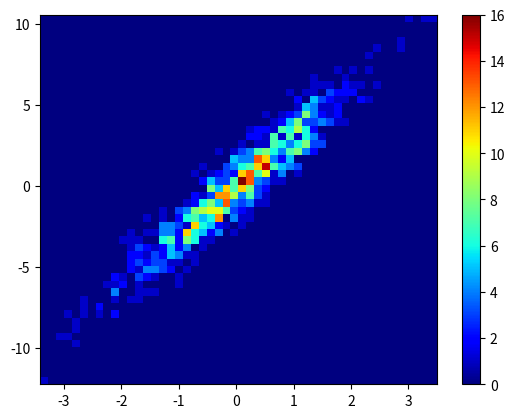

Write the Python code that produced this figure.
import numpy as np
import matplotlib.pyplot as plt

a= np.random.normal(size= 1000)
b= a*3 + np.random.normal(size= 1000)

plt.hist2d(a, b,(50,50),cmap= plt.cm.jet)
plt.colorbar()
plt.savefig('Experiment29.png') 
plt.show()
